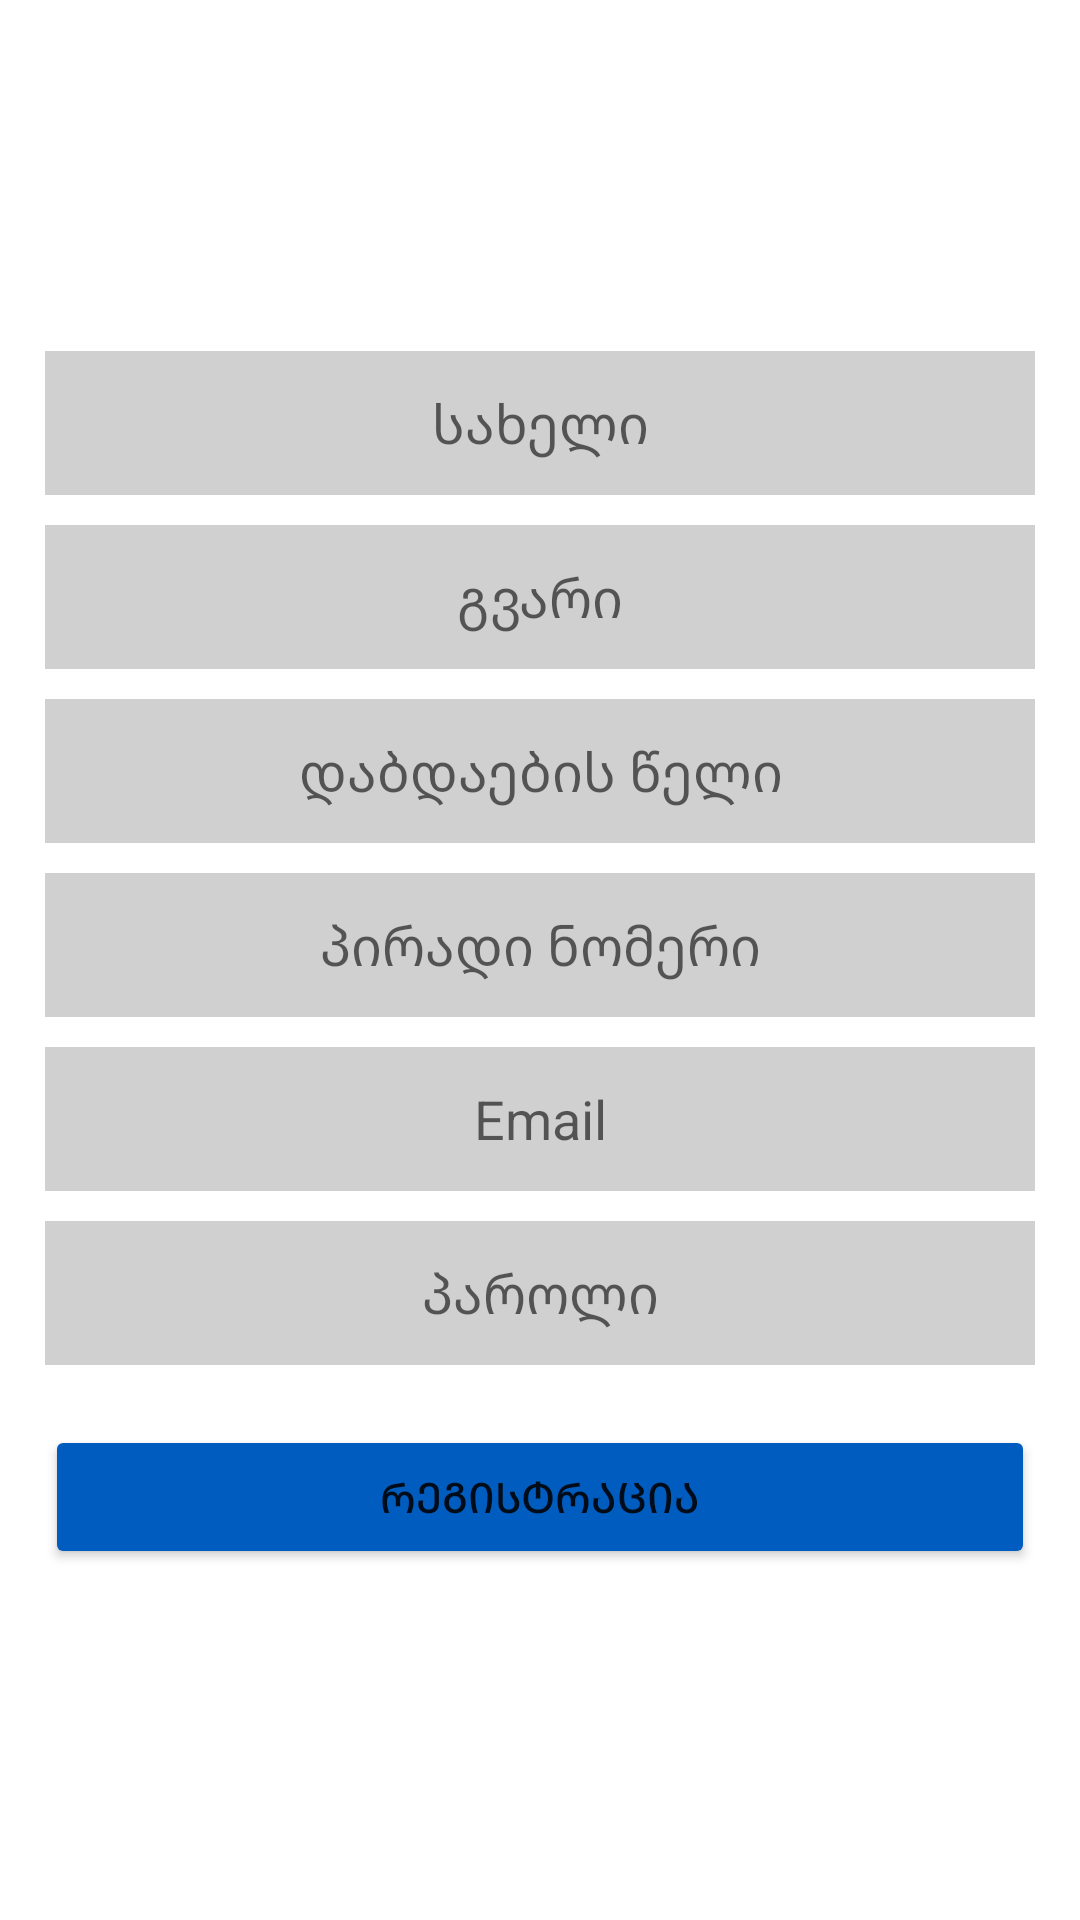

Android layout source for this screen:
<!-- AndroidManifest.xml: application theme Theme.EVaccine -->
<!-- res/layout/activity_registration.xml -->
<?xml version="1.0" encoding="utf-8"?>
<LinearLayout xmlns:android="http://schemas.android.com/apk/res/android"
    xmlns:app="http://schemas.android.com/apk/res-auto"
    xmlns:tools="http://schemas.android.com/tools"
    android:layout_width="match_parent"
    android:layout_height="match_parent"
    android:gravity="center"
    android:orientation="vertical"
    android:paddingHorizontal="15dp"
    tools:context=".RegistrationActivity">


    <EditText
        android:id="@+id/registrationUserNameEditText"
        android:layout_width="match_parent"
        android:layout_height="wrap_content"
        android:layout_marginBottom="10dp"
        android:background="#7A9E9D9D"
        android:gravity="center"
        android:hint="სახელი"
        android:minHeight="48dp" />

    <EditText
        android:id="@+id/registrationUserLastNameEditText"
        android:layout_width="match_parent"
        android:layout_height="wrap_content"
        android:gravity="center"
        android:hint="გვარი"
        android:minHeight="48dp"
        android:background="#7A9E9D9D"
        android:layout_marginBottom="10dp"/>

    <EditText
        android:id="@+id/registrationUserDateEditText"
        android:layout_width="match_parent"
        android:layout_height="wrap_content"
        android:hint="დაბდაების წელი"
        android:inputType="date"
        android:gravity="center"
        android:minHeight="48dp"
        android:background="#7A9E9D9D"
        android:layout_marginBottom="10dp"/>

    <EditText
        android:id="@+id/registrationUserIdEditText"
        android:layout_width="match_parent"
        android:layout_height="wrap_content"
        android:hint="პირადი ნომერი"
        android:inputType="number"
        android:gravity="center"
        android:minHeight="48dp"
        android:background="#7A9E9D9D"
        android:layout_marginBottom="10dp"/>

    <EditText
        android:id="@+id/registrationUserEmailEditText"
        android:layout_width="match_parent"
        android:layout_height="wrap_content"
        android:hint="Email"
        android:inputType="textEmailAddress"
        android:gravity="center"
        android:minHeight="48dp"
        android:background="#7A9E9D9D"
        android:layout_marginBottom="10dp"/>

    <EditText
        android:id="@+id/registrationUserPasswordEditText"
        android:layout_width="match_parent"
        android:layout_height="wrap_content"
        android:hint="პაროლი"
        android:inputType="numberPassword"
        android:gravity="center"
        android:minHeight="48dp"
        android:background="#7A9E9D9D"
        android:password="true" />

    <Button
        android:id="@+id/registrationButton"
        android:layout_width="match_parent"
        android:layout_height="wrap_content"
        android:text="რეგისტრაცია"
        android:backgroundTint="#005DBF"
        android:layout_marginTop="20dp"/>

</LinearLayout>
<!-- resources referenced by this layout -->
<resources>
  <style name="Theme.EVaccine" parent="Theme.MaterialComponents.DayNight.DarkActionBar">
          
          <item name="colorPrimary">@color/purple_500</item>
          <item name="colorPrimaryVariant">@color/purple_700</item>
          <item name="colorOnPrimary">@color/white</item>
          
          <item name="colorSecondary">@color/teal_200</item>
          <item name="colorSecondaryVariant">@color/teal_700</item>
          <item name="colorOnSecondary">@color/black</item>
          
          <item name="android:statusBarColor" tools:targetApi="l">?attr/colorPrimaryVariant</item>
          
      </style>
  <!-- not gathered from this repository: default colours our renderer supplied (Android Studio template values) -->
  <color name="purple_500">#FF6200EE</color>
  <color name="purple_700">#FF3700B3</color>
  <color name="teal_200">#FF03DAC5</color>
  <color name="teal_700">#FF018786</color>
  <color name="black">#FF000000</color>
  <color name="white">#FFFFFFFF</color>
</resources>
